Run: headless pygame with SDL's dummy video driver; simulated clock (each Clock.tick advances the game by its frame time, no real sleeping); random seed 0; keys injected as events and as key.get_pressed() state; mouse plan: one left click at the window centre at the start of phase 2, then a move to the lower-right quarter at the start of phase 3.
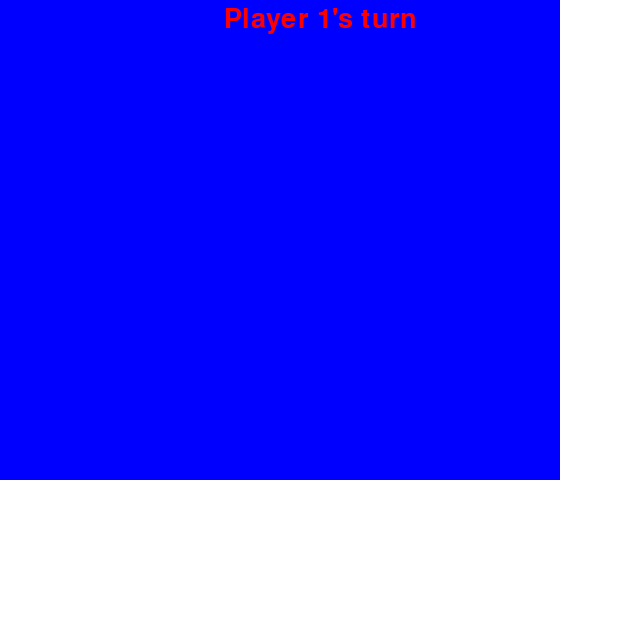
Frame 1 of 4 · flips 1–60 · no input
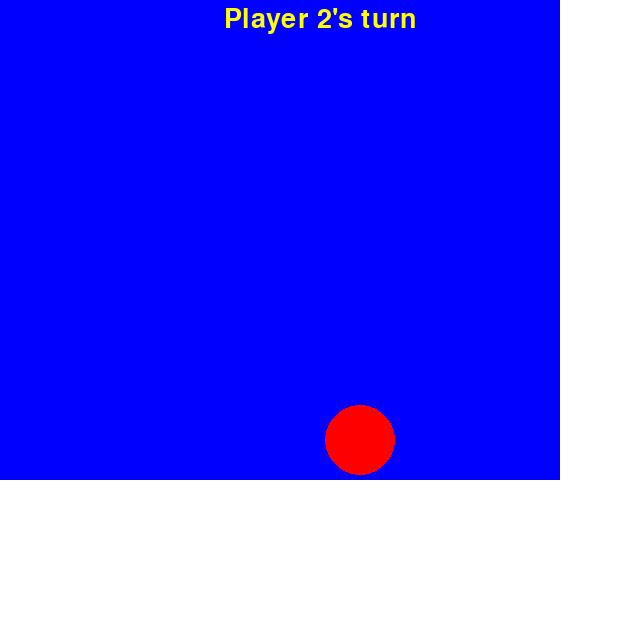
Frame 2 of 4 · flips 61–180 · clicked the window centre · tapped SPACE, RETURN · held RIGHT (→), D
Frame 3 of 4 · flips 181–300 · moved the mouse to the lower-right quarter · held DOWN (↓), S · screen unchanged from frame 2, image omitted
Frame 4 of 4 · flips 301–420 · held LEFT (←), A, UP (↑), W · screen unchanged from frame 3, image omitted

The pygame program that drew these frames:

import pygame
import sys

pygame.init()

SIZE = WIDTH, HEIGHT = 640, 640

WHITE = (255, 255, 255)
BLACK = (0, 0, 0)
RED = (255, 0, 0)
YELLOW = (255, 255, 0)
BLUE = (0, 0, 255)

CELL_SIZE = 80

FONT_SIZE = 40
FONT = pygame.font.SysFont(None, FONT_SIZE)

pygame.display.set_caption("Connect 4")

screen = pygame.display.set_mode(SIZE)

board = [[0] * 7 for _ in range(6)]

current_player = 1

def draw_board(board):
    """
    Draws the Connect 4 board on the screen.
    """
    for row in range(6):
        for col in range(7):
            x = col * CELL_SIZE
            y = row * CELL_SIZE
            pygame.draw.rect(screen, BLUE, (x, y, CELL_SIZE, CELL_SIZE))
            if board[row][col] == 1:
                pygame.draw.circle(screen, RED, (x + CELL_SIZE // 2, y + CELL_SIZE // 2), CELL_SIZE // 2 - 5)
            elif board[row][col] == 2:
                pygame.draw.circle(screen, YELLOW, (x + CELL_SIZE // 2, y + CELL_SIZE // 2), CELL_SIZE // 2 - 5)


def get_row_col(x, y):
    """
    Converts the (x, y) coordinates to the row and column on the board.
    """
    row = y // CELL_SIZE
    col = x // CELL_SIZE
    return row, col


def is_valid_move(board, col):
    """
    Checks if a move is valid in the given column.
    """
    return board[0][col] == 0


def get_next_open_row(board, col):
    """
    Gets the next open row in the given column.
    """
    for row in range(5, -1, -1):
        if board[row][col] == 0:
            return row
    return -1


def has_won(board, player):
    """
    Checks if the given player has won the game.
    """
    # Check horizontal
    for row in range(6):
        for col in range(4):
            if board[row][col] == player and board[row][col+1] == player and board[row][col+2] == player and board[row][col+3] == player:
                return True

    # Check vertical
    for row in range(3):
        for col in range(7):
            if board[row][col] == player and board[row+1][col] == player and board[row+2][col] == player and board[row+3][col] == player:
                return True

    # Check diagonal (up right)
    for row in range(3):
        for col in range(4):
            if board[row][col] == player and board[row+1][col+1] == player and board[row+2][col+2] == player and board[row+3][col+3] == player:
                return True

    # Check diagonal (up left)
    for row in range(3):
        for col in range(4):
            if board[row][col] == player and board[row+1][col-1] == player and board[row+2][col-2] == player and board[row+3][col-3] == player:
                return True

    return False

def draw_text(text, color, x, y):
    """
    Draws text on the screen.
    """
    surface = FONT.render(text, True, color)
    rect = surface.get_rect()
    rect.center = (x, y)
    screen.blit(surface, rect)


def switch_player():
    """
    Switches the current player.
    """
    global current_player
    if current_player == 1:
        current_player = 2
    else:
        current_player = 1


def game_over():
    """
    Checks if the game is over.
    """
    if has_won(board, 1):
        draw_text("Player 1 wins!", RED, WIDTH // 2, HEIGHT // 2)
        return True
    elif has_won(board, 2):
        draw_text("Player 2 wins!", YELLOW, WIDTH // 2, HEIGHT // 2)
        return True
    elif all(board[i][j] != 0 for i in range(6) for j in range(7)):
        draw_text("Tie game!", BLACK, WIDTH // 2, HEIGHT // 2)
        return True
    else:
        return False


# Game loop
while True:
    for event in pygame.event.get():
        if event.type == pygame.QUIT:
            pygame.quit()
            sys.exit()
        if event.type == pygame.MOUSEBUTTONDOWN:
            x, y = event.pos
            row, col = get_row_col(x, y)
            if is_valid_move(board, col):
                next_open_row = get_next_open_row(board, col)
                board[next_open_row][col] = current_player
                switch_player()

    screen.fill(WHITE)

    draw_board(board)

    if game_over():
        pygame.display.flip()
        pygame.time.wait(3000)
        board = [[0] * 7 for _ in range(6)]
        current_player = 1
        continue

    if current_player == 1:
        draw_text("Player 1's turn", RED, WIDTH // 2, FONT_SIZE // 2)
    else:
        draw_text("Player 2's turn", YELLOW, WIDTH // 2, FONT_SIZE // 2)

    pygame.display.flip()
